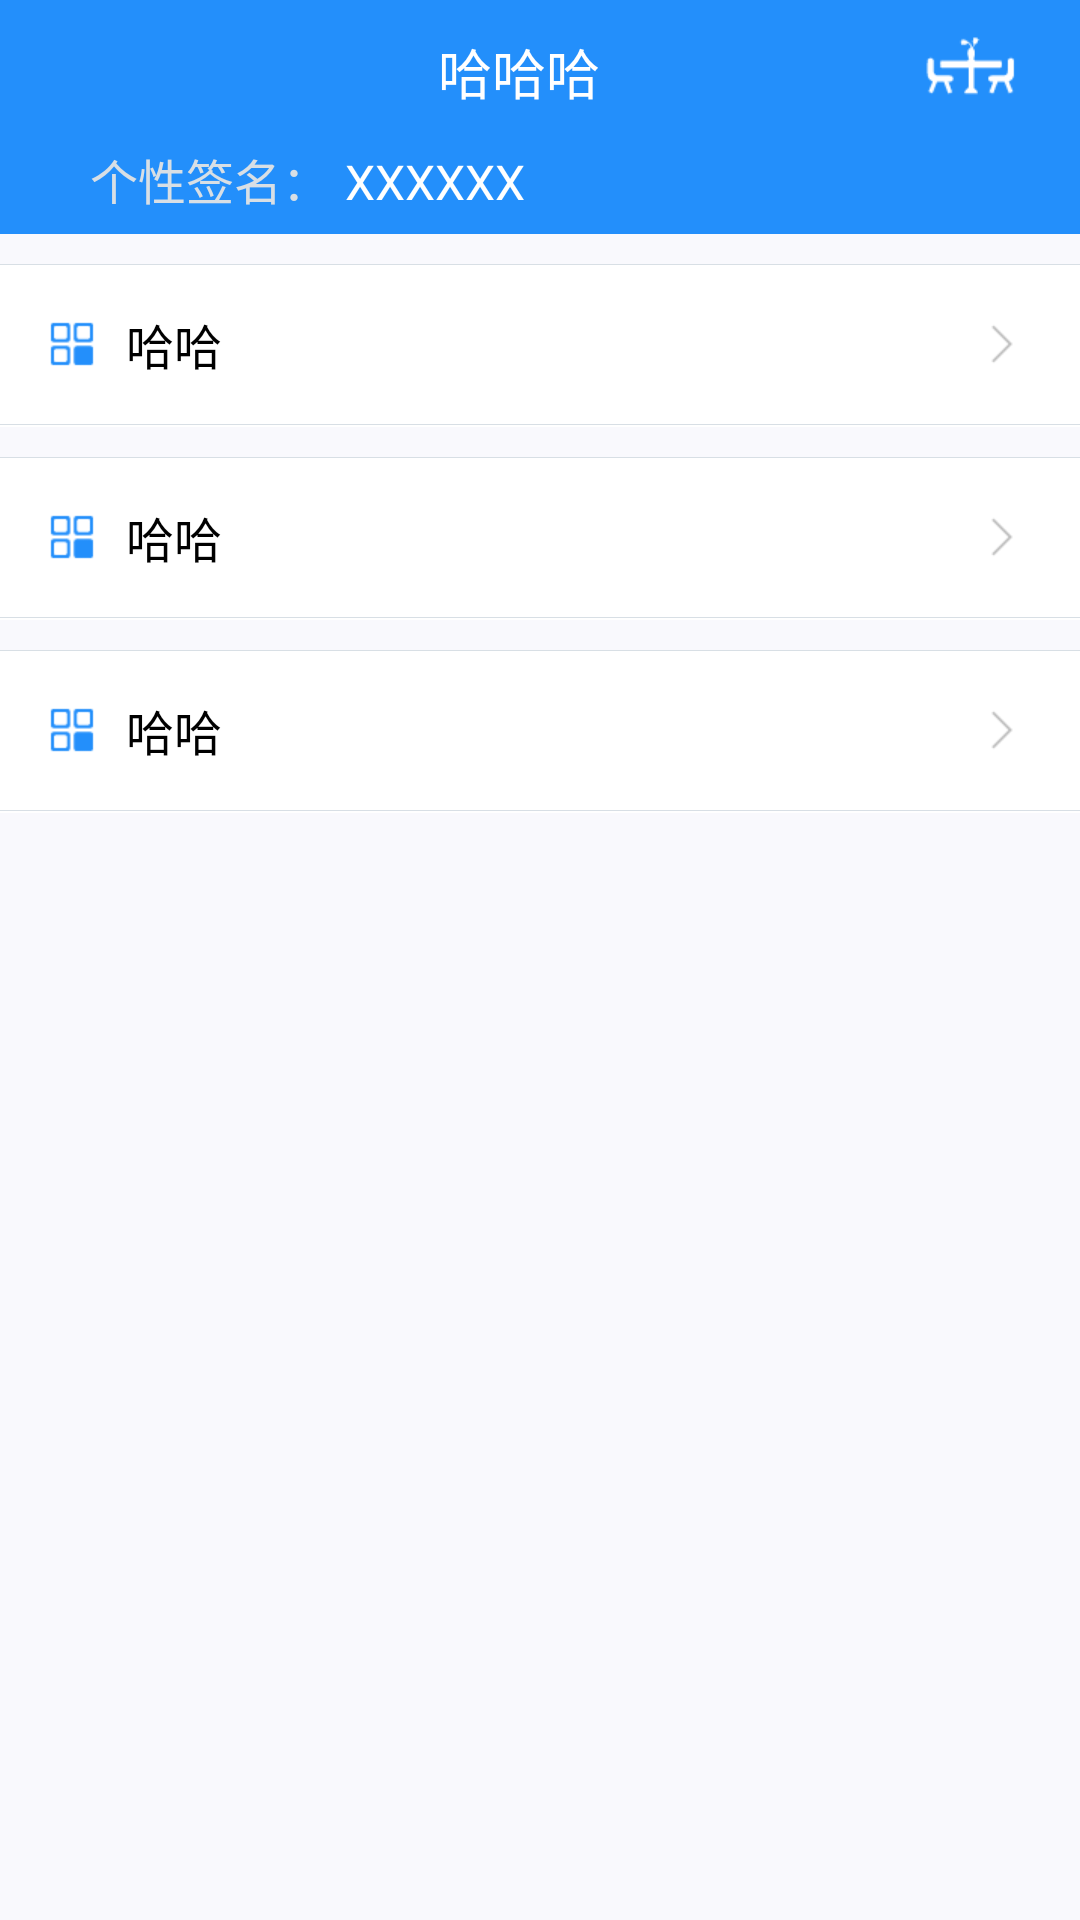

Android layout source for this screen:
<!-- AndroidManifest.xml: application theme android:Theme.NoTitleBar -->
<!-- res/layout/activity_main.xml -->
<?xml version="1.0" encoding="utf-8"?>
<LinearLayout xmlns:android="http://schemas.android.com/apk/res/android"
    xmlns:tools="http://schemas.android.com/tools"
    android:layout_width="match_parent"
    android:layout_height="match_parent"
    android:orientation="vertical"
    android:background="#F9F9FD">

    <LinearLayout
        android:layout_width="match_parent"
        android:layout_height="48dp"
        android:gravity="center"
        android:background="@color/an_lanse"
        android:orientation="horizontal">

        <TextView
            android:id="@+id/storeTitle"
            android:layout_width="wrap_content"
            android:layout_height="wrap_content"
            android:layout_marginLeft="40dp"
            android:layout_weight="1"
            android:gravity="center"
            android:text="哈哈哈"
            android:textColor="@color/white"
            android:textSize="18sp" />

        <ImageView
            android:id="@+id/add_table"
            android:layout_width="wrap_content"
            android:layout_height="wrap_content"
            android:layout_marginRight="14sp"
            android:background="@mipmap/menu" />
    </LinearLayout>

    <LinearLayout
        android:layout_width="match_parent"
        android:layout_height="30dp"
        android:background="@color/an_lanse"
        android:orientation="horizontal">

        <TextView
            android:layout_width="wrap_content"
            android:layout_height="wrap_content"
            android:layout_marginLeft="30sp"
            android:text="个性签名："
            android:textColor="@color/split_line"
            android:textSize="16sp" />

        <TextView
            android:id="@+id/storePsnNme"
            android:layout_width="wrap_content"
            android:layout_height="wrap_content"
            android:layout_marginLeft="5sp"
            android:text="XXXXXX"
            android:textColor="@color/white"
            android:textSize="16sp" />
    </LinearLayout>

    <View
        android:layout_marginTop="10dp"
        android:layout_width="match_parent"
        android:layout_height="0.1sp"
        android:background="@color/split_line"/>
    <include
        android:id="@+id/pro_mng_includ"
        layout="@layout/func_include"/>

    <View
        android:layout_marginTop="10dp"
        android:layout_width="match_parent"
        android:layout_height="0.1sp"
        android:background="@color/split_line"/>
    <include
        android:id="@+id/diary_order_includ"
        layout="@layout/func_include"/>
    <View
        android:layout_marginTop="10dp"
        android:layout_width="match_parent"
        android:layout_height="0.1sp"
        android:background="@color/split_line"/>
    <include
        android:id="@+id/order_chart_includ"
        layout="@layout/func_include"/>


</LinearLayout>
<!-- res/layout/func_include.xml (included above) -->
<?xml version="1.0" encoding="utf-8"?>
<LinearLayout xmlns:android="http://schemas.android.com/apk/res/android"
    android:layout_width="match_parent"
    android:layout_height="54dp"
    android:background="@color/white"
    android:orientation="vertical">

    <LinearLayout
        android:layout_width="match_parent"
        android:layout_height="53dp"
        android:background="@color/white"
        android:gravity="center_vertical"
        android:orientation="horizontal">


        <ImageView
            android:id="@+id/inc_imgV_left"
            android:layout_width="wrap_content"
            android:layout_height="wrap_content"
            android:layout_marginLeft="16sp"
            android:background="@mipmap/pro_mng_icon" />

        <TextView
            android:id="@+id/inc_text_1"
            android:layout_width="0dp"
            android:layout_height="wrap_content"
            android:layout_marginLeft="10dp"
            android:layout_weight="1"
            android:singleLine="true"
            android:text="哈哈"
            android:textColor="@color/black"
            android:textSize="16sp" />

        <ImageView
            android:id="@+id/inc_imgV_right"
            android:layout_width="wrap_content"
            android:layout_height="wrap_content"
            android:layout_marginRight="16sp"
            android:background="@mipmap/left_arrows" />
    </LinearLayout>

    <View
        android:layout_width="match_parent"
        android:layout_height="0.1dp"
        android:background="@color/split_line" />

</LinearLayout>
<!-- resources referenced by this layout -->
<resources>
  <color name="an_lanse">#238FFB</color>
  <color name="black">#000000</color>
  <color name="split_line">#d8dfe5</color>
  <color name="white">#FFFFFF</color>
  <!-- mipmap left_arrows: png bitmap (mipmap-xhdpi, 272 bytes) -->
  <!-- mipmap menu: png bitmap (mipmap-xhdpi, 1099 bytes) -->
  <!-- mipmap pro_mng_icon: png bitmap (mipmap-xhdpi, 519 bytes) -->
</resources>
